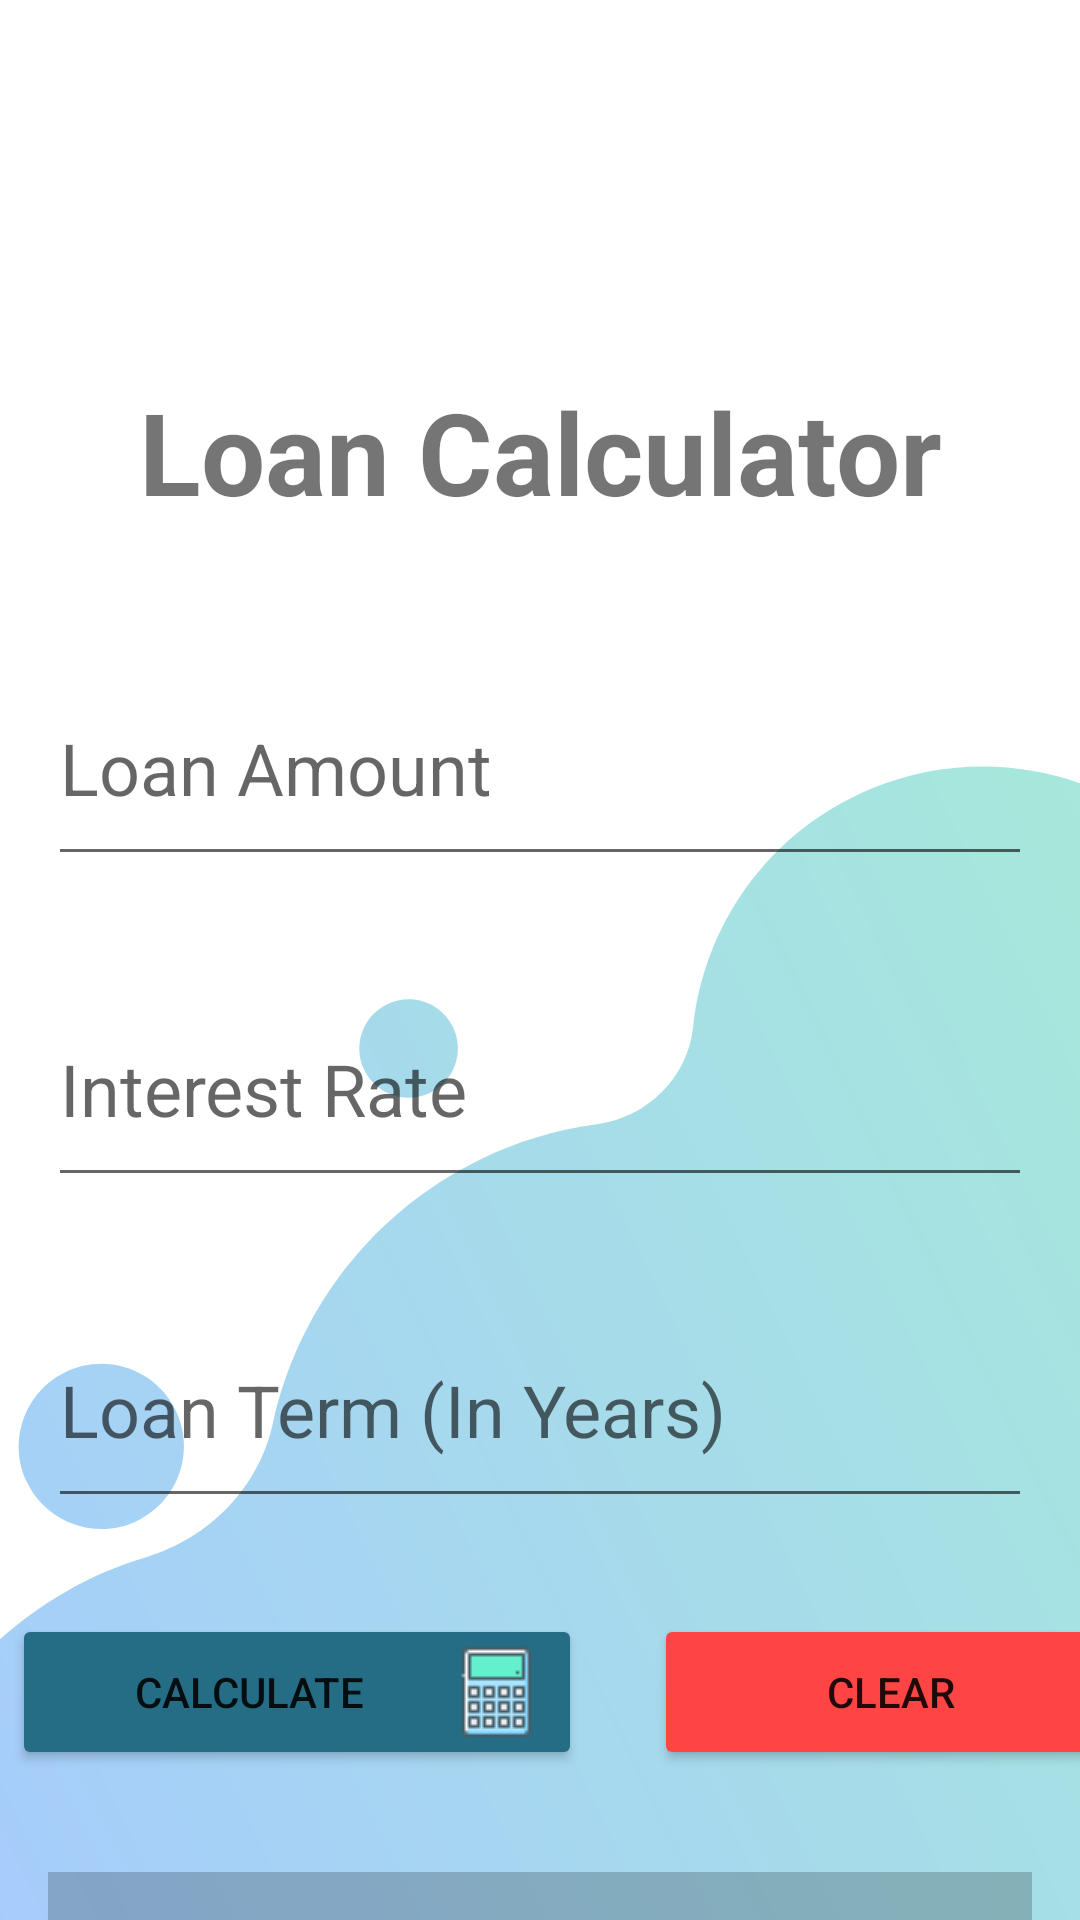

Layout XML and referenced resources for this Android screen:
<!-- AndroidManifest.xml: application theme Theme.PersonalFinanceManagementApp -->
<!-- res/layout/activity_loan_calculator.xml -->
<?xml version="1.0" encoding="utf-8"?>
<androidx.constraintlayout.widget.ConstraintLayout xmlns:android="http://schemas.android.com/apk/res/android"
    xmlns:app="http://schemas.android.com/apk/res-auto"
    xmlns:tools="http://schemas.android.com/tools"
    android:layout_width="match_parent"
    android:layout_height="match_parent"
    tools:context=".LoanCalculator"
    android:background="@drawable/page_bg">

    <LinearLayout
        android:id="@+id/linearLayout"
        android:layout_width="0dp"
        android:layout_height="0dp"
        android:orientation="vertical"
        app:layout_constraintBottom_toBottomOf="parent"
        app:layout_constraintEnd_toEndOf="parent"
        app:layout_constraintStart_toStartOf="parent"
        app:layout_constraintTop_toTopOf="parent">

        <ImageView
            android:id="@+id/imageView7"
            android:layout_width="150dp"
            android:layout_height="80dp"
            android:layout_marginTop="10dp"
            app:srcCompat="@drawable/mlogo" />

        <TextView
            android:id="@+id/loanCalMainText"
            android:layout_width="match_parent"
            android:layout_height="46dp"
            android:layout_marginLeft="16dp"
            android:layout_marginTop="35dp"
            android:layout_marginRight="16dp"
            android:layout_marginBottom="30dp"
            android:text="Loan Calculator"
            android:textAlignment="center"
            android:textSize="38sp"
            android:textStyle="bold" />

        <EditText
            android:id="@+id/loanAmountEditText"
            android:layout_width="match_parent"
            android:layout_height="75dp"
            android:layout_marginLeft="16dp"
            android:layout_marginTop="16dp"
            android:layout_marginRight="16dp"
            android:layout_marginBottom="16dp"
            android:hint="Loan Amount"
            android:inputType="numberDecimal"
            android:textSize="24sp" />

        <EditText
            android:id="@+id/interestRateEditText"
            android:layout_width="match_parent"
            android:layout_height="75dp"
            android:layout_marginLeft="16dp"
            android:layout_marginTop="16dp"
            android:layout_marginRight="16dp"
            android:layout_marginBottom="16dp"
            android:hint="Interest Rate"
            android:inputType="numberDecimal"
            android:textSize="24sp" />

        <EditText
            android:id="@+id/loanTermEditText"
            android:layout_width="match_parent"
            android:layout_height="75dp"
            android:layout_marginLeft="16dp"
            android:layout_marginTop="16dp"
            android:layout_marginRight="16dp"
            android:layout_marginBottom="16dp"
            android:hint="Loan Term (In Years)"
            android:inputType="number"
            android:textSize="24sp" />


        <LinearLayout
            android:layout_width="match_parent"
            android:layout_height="86dp"
            android:orientation="horizontal">

            <Button
                android:id="@+id/calculateButton"
                android:layout_width="190dp"
                android:layout_height="wrap_content"
                android:layout_marginLeft="4dp"
                android:layout_marginTop="16dp"
                android:layout_marginRight="16dp"
                android:layout_marginBottom="16dp"
                android:backgroundTint="@color/Teal"
                android:drawableRight="@drawable/calculator"
                android:foregroundTintMode="add"
                android:text="Calculate" />


            <Button
                android:id="@+id/loanCancelBtn"
                android:layout_width="190dp"
                android:layout_height="wrap_content"
                android:layout_marginLeft="8dp"
                android:layout_marginTop="16dp"
                android:layout_marginRight="16dp"
                android:layout_marginBottom="16dp"
                android:backgroundTint="@android:color/holo_red_light"
                android:drawableRight="@drawable/cross_mark"
                android:drawableTint="@color/colorAccent"
                android:drawableTintMode="add"
                android:text="Clear" />

        </LinearLayout>

        <TextView
            android:id="@+id/resultTextView"
            android:layout_width="match_parent"
            android:layout_height="50dp"
            android:layout_marginLeft="16dp"
            android:layout_marginTop="16dp"
            android:layout_marginRight="16dp"
            android:layout_marginBottom="16dp"
            android:background="@android:drawable/divider_horizontal_textfield"
            android:backgroundTintMode="add"
            android:ems="10"
            android:hint="0.00"
            android:paddingTop="8dp"
            android:textAlignment="center"
            android:textColor="@color/lightGray_bg"
            android:textColorHint="@color/divider_grey"
            android:textSize="24sp" />

    </LinearLayout>


</androidx.constraintlayout.widget.ConstraintLayout>
<!-- resources referenced by this layout -->
<resources>
  <color name="Teal">#256D85</color>
  <color name="colorAccent">#FF4081</color>
  <color name="divider_grey">#E9E9E9</color>
  <color name="lightGray_bg">#f5f5f5</color>
  <!-- drawable calculator: png bitmap (drawable, 357 bytes) -->
  <!-- drawable cross_mark: png bitmap (drawable, 458 bytes) -->
  <!-- drawable page_bg: png bitmap (drawable, 64129 bytes) -->
  <style name="Theme.PersonalFinanceManagementApp" parent="Theme.AppCompat.Light.NoActionBar">
          
          <item name="colorPrimary">@color/darkBlue</item>
          <item name="colorPrimaryVariant">@color/darkBlue</item>
          <item name="colorOnPrimary">@color/white</item>
          
          <item name="colorSecondary">@color/teal_200</item>
          <item name="colorSecondaryVariant">@color/teal_700</item>
          <item name="colorOnSecondary">@color/black</item>
          
          <item name="android:statusBarColor">?attr/colorPrimaryVariant</item>
          
  
  
      </style>
  <color name="darkBlue">#002B5B</color>
  <color name="white">#FFFFFFFF</color>
  <color name="teal_200">#FF03DAC5</color>
  <color name="teal_700">#FF018786</color>
  <color name="black">#FF000000</color>
</resources>
